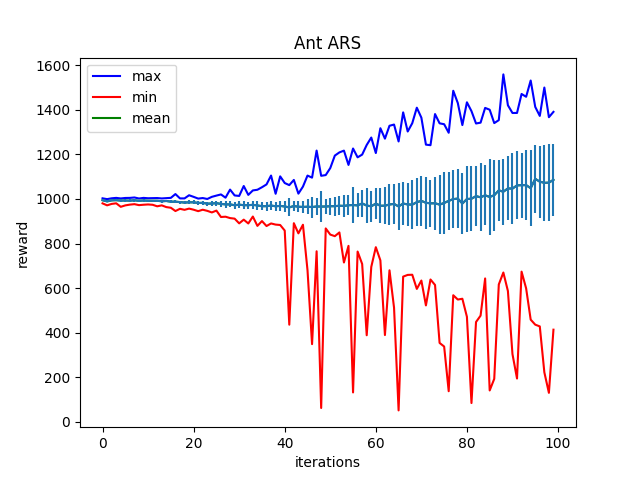

The table this chart was drawn from, first rows:
Iter:0, max:1002.6686401367188, mean:994.2724609375, min:980.11376953125, std:4.304098606109619
Iter:1, max:999.0830688476562, mean:988.948974609375, min:971.199951171875, std:4.644158840179443
Iter:2, max:1002.7686157226562, mean:993.6324462890625, min:977.6229858398438, std:4.104247093200684
Iter:3, max:1004.6531372070312, mean:994.4269409179688, min:980.33544921875, std:4.488984107971191
Iter:4, max:1002.1297607421875, mean:992.5135498046875, min:964.6061401367188, std:5.254088401794434
Iter:5, max:1004.2655639648438, mean:992.9301147460938, min:971.0072631835938, std:4.8610382080078125
Iter:6, max:1004.5950927734375, mean:992.1928100585938, min:974.4229736328125, std:5.464387893676758
Iter:7, max:1006.42626953125, mean:993.8848876953125, min:976.4947509765625, std:5.510416507720947
Iter:8, max:1001.9307250976562, mean:991.374267578125, min:972.1557006835938, std:5.199145793914795
Iter:9, max:1004.6085815429688, mean:993.075439453125, min:973.896728515625, std:5.1119561195373535
Iter:10, max:1003.04736328125, mean:991.7660522460938, min:975.1370849609375, std:5.284869194030762
Iter:11, max:1003.4984741210938, mean:991.6622314453125, min:973.6912841796875, std:5.52957820892334
Iter:12, max:1003.9161987304688, mean:991.66259765625, min:966.8840942382812, std:5.298731803894043
Iter:13, max:1002.1575317382812, mean:989.53125, min:971.0750732421875, std:6.287268161773682
Iter:14, max:1003.4632568359375, mean:990.7584228515625, min:963.3164672851562, std:6.355421543121338
Iter:15, max:1004.7827758789062, mean:987.618896484375, min:960.3386840820312, std:6.757386207580566
Iter:16, max:1021.8040771484375, mean:987.5530395507812, min:945.6788940429688, std:7.208132743835449
Iter:17, max:1002.3466796875, mean:985.7691650390625, min:955.6051025390625, std:7.097352027893066
Iter:18, max:1002.29443359375, mean:983.5599975585938, min:951.0385131835938, std:7.764191150665283
Iter:19, max:1016.4359130859375, mean:984.8760375976562, min:956.5791625976562, std:8.748093605041504
Iter:20, max:1009.2239379882812, mean:984.781982421875, min:951.5704345703125, std:8.45400333404541
Iter:21, max:1001.504150390625, mean:981.8426513671875, min:945.130126953125, std:8.922992706298828
Iter:22, max:1003.92138671875, mean:982.3399658203125, min:951.5594482421875, std:9.337063789367676
Iter:23, max:999.733642578125, mean:978.7635498046875, min:946.4199829101562, std:9.586338996887207
Iter:24, max:1009.3220825195312, mean:979.2969360351562, min:939.3793334960938, std:10.596881866455078
Iter:25, max:1014.9041748046875, mean:980.9178466796875, min:947.6119995117188, std:11.179193496704102
Iter:26, max:1020.138916015625, mean:977.6060791015625, min:918.9022827148438, std:12.950201988220215
Iter:27, max:1005.5905151367188, mean:975.4915161132812, min:920.22314453125, std:14.51390266418457
Iter:28, max:1041.8126220703125, mean:975.3567504882812, min:914.0267944335938, std:13.784480094909668
Iter:29, max:1015.5868530273438, mean:971.6876220703125, min:911.5270385742188, std:15.559183120727539
Iter:30, max:1013.397216796875, mean:974.1455688476562, min:890.3888549804688, std:15.045650482177734
Iter:31, max:1057.930908203125, mean:971.8916625976562, min:906.9805297851562, std:18.06181526184082
Iter:32, max:1018.1526489257812, mean:971.928955078125, min:889.8521118164062, std:16.08244514465332
Iter:33, max:1038.0986328125, mean:973.4683227539062, min:920.9642333984375, std:17.725746154785156
Iter:34, max:1041.131591796875, mean:970.7708129882812, min:879.066162109375, std:18.699705123901367
Iter:35, max:1052.4249267578125, mean:967.2653198242188, min:900.5819091796875, std:18.55816078186035
Iter:36, max:1065.006103515625, mean:967.57275390625, min:878.34814453125, std:19.62146759033203
Iter:37, max:1104.845458984375, mean:970.1470947265625, min:889.950439453125, std:20.908937454223633
Iter:38, max:1023.061767578125, mean:967.0703125, min:884.8497924804688, std:20.505027770996094
Iter:39, max:1101.1826171875, mean:968.7633666992188, min:883.0216674804688, std:23.28232192993164
Iter:40, max:1071.3048095703125, mean:966.0433349609375, min:858.0648193359375, std:25.273880004882812
Iter:41, max:1061.880859375, mean:962.0739135742188, min:435.878173828125, std:39.98567581176758
Iter:42, max:1085.145751953125, mean:968.08447265625, min:891.1632080078125, std:22.84429359436035
Iter:43, max:1023.6818237304688, mean:964.923095703125, min:845.5438842773438, std:25.372577667236328
Iter:44, max:1055.2286376953125, mean:963.9857177734375, min:884.1549072265625, std:26.17892837524414
Iter:45, max:1104.6939697265625, mean:964.9771728515625, min:680.2989501953125, std:33.77827835083008
Iter:46, max:1095.4239501953125, mean:963.446044921875, min:348.5943603515625, std:47.29966354370117
Iter:47, max:1216.9344482421875, mean:966.1559448242188, min:765.1211547851562, std:36.651329040527344
Iter:48, max:1103.6644287109375, mean:965.6672973632812, min:62.165809631347656, std:68.80448150634766
Iter:49, max:1106.9776611328125, mean:965.9721069335938, min:867.625, std:34.14279556274414
Iter:50, max:1138.4808349609375, mean:967.18603515625, min:839.9950561523438, std:38.27216720581055
Iter:51, max:1194.364990234375, mean:967.5771484375, min:832.9137573242188, std:41.964324951171875
Iter:52, max:1208.6400146484375, mean:969.3302612304688, min:849.7138061523438, std:42.10820388793945
Iter:53, max:1216.6656494140625, mean:968.6346435546875, min:714.7701416015625, std:49.964603424072266
Iter:54, max:1152.51904296875, mean:971.6634521484375, min:789.3406372070312, std:43.725894927978516
Iter:55, max:1226.1259765625, mean:972.6142578125, min:131.9370574951172, std:78.73838806152344
Iter:56, max:1186.5509033203125, mean:970.919189453125, min:763.938720703125, std:54.082000732421875
Iter:57, max:1198.830078125, mean:979.7139892578125, min:708.0985107421875, std:60.21089553833008
Iter:58, max:1242.0748291015625, mean:970.1087646484375, min:388.43890380859375, std:80.04228973388672
Iter:59, max:1275.353271484375, mean:966.8963012695312, min:694.9898071289062, std:68.37476348876953
Iter:60, max:1205.7728271484375, mean:979.007568359375, min:783.4940185546875, std:70.91421508789062
... 39 more rows
